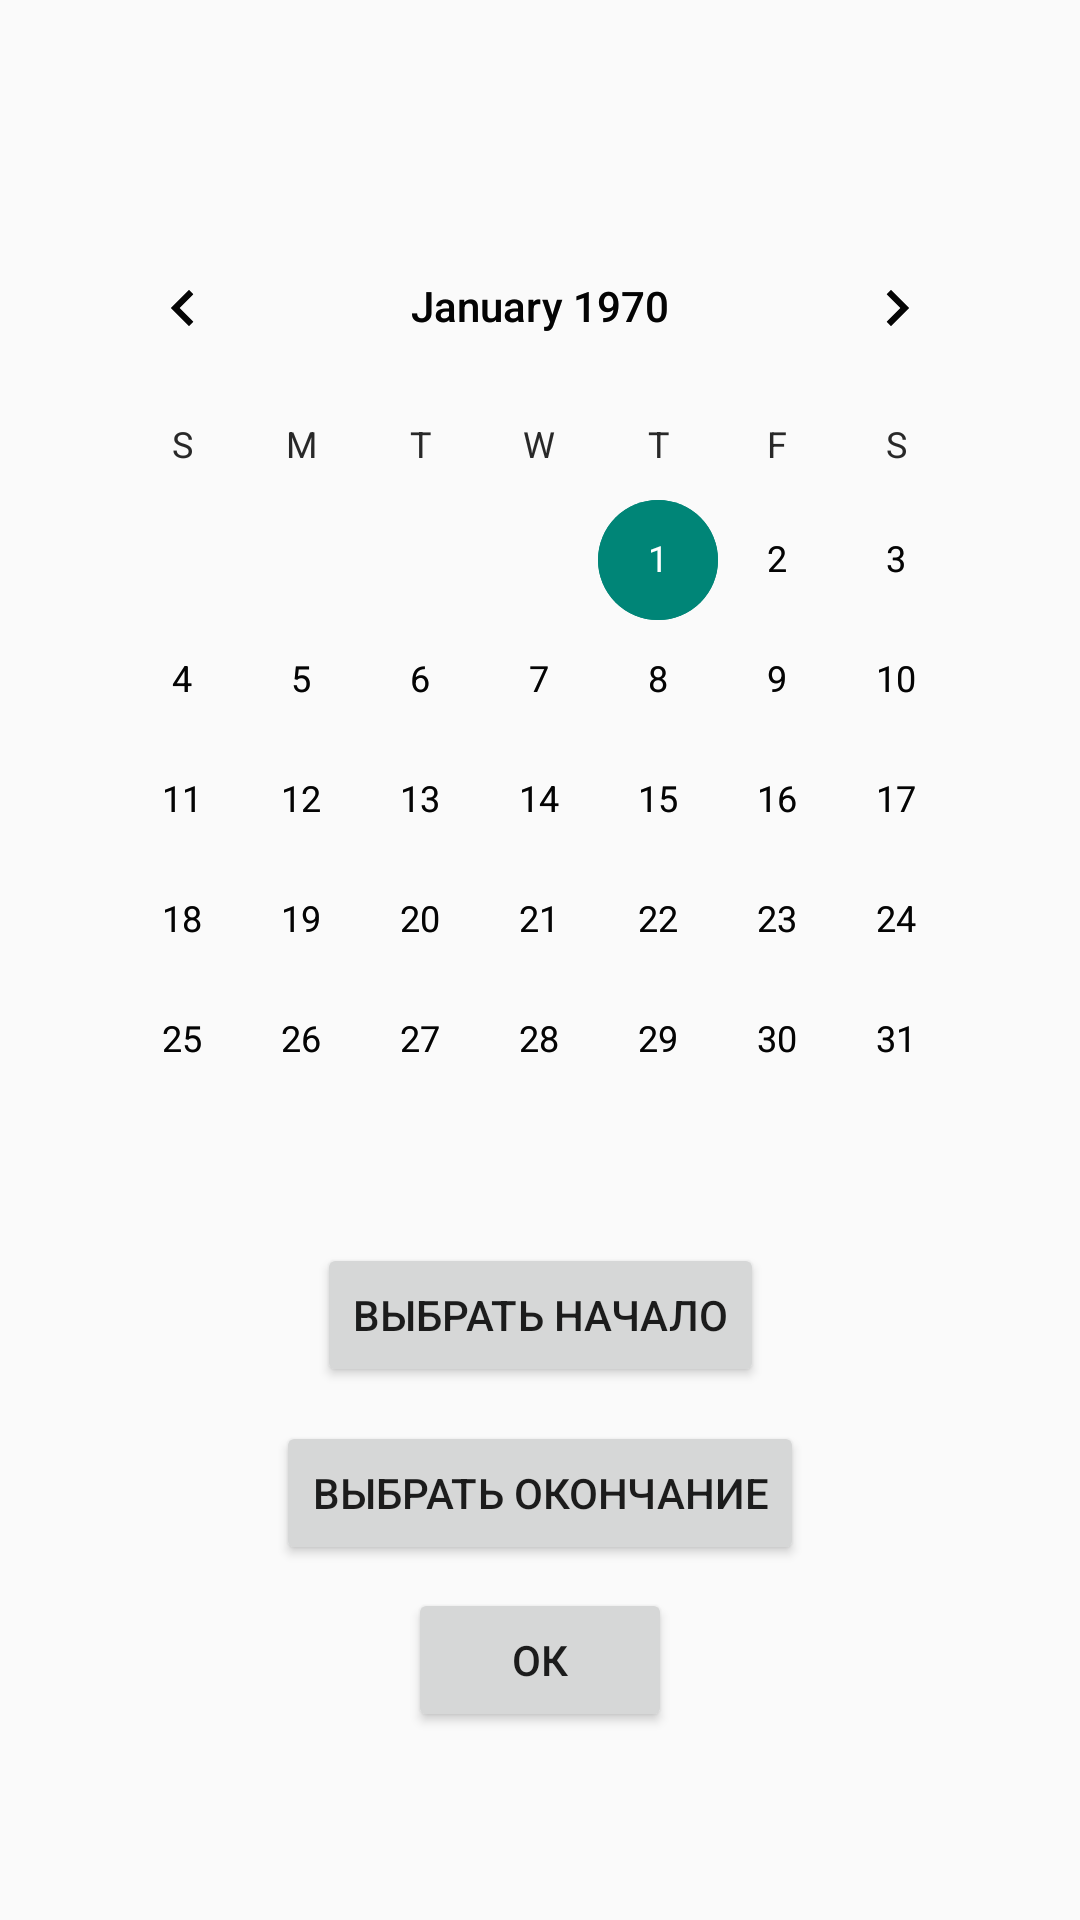

Reconstruct the res/layout file that produces this screen, plus the resources it refers to.
<!-- AndroidManifest.xml: application theme Theme.AppCompat.Light.NoActionBar -->
<!-- res/layout/activity_tasks.xml -->
<?xml version="1.0" encoding="utf-8"?>
<androidx.constraintlayout.widget.ConstraintLayout xmlns:android="http://schemas.android.com/apk/res/android"
    xmlns:app="http://schemas.android.com/apk/res-auto"
    xmlns:tools="http://schemas.android.com/tools"
    android:layout_width="match_parent"
    android:layout_height="match_parent"
    tools:context=".TasksActivity">

    <CalendarView
        android:id="@+id/start"
        android:layout_width="318dp"
        android:layout_height="296dp"
        app:layout_constraintBottom_toBottomOf="parent"
        app:layout_constraintEnd_toEndOf="parent"
        app:layout_constraintHorizontal_bias="0.5"
        app:layout_constraintHorizontal_weight="1"
        app:layout_constraintStart_toStartOf="parent"
        app:layout_constraintTop_toTopOf="parent"
        app:layout_constraintVertical_bias="0.2" />

    <CalendarView
        android:id="@+id/end"
        android:layout_width="318dp"
        android:layout_height="296dp"
        app:layout_constraintBottom_toBottomOf="parent"
        app:layout_constraintEnd_toEndOf="parent"
        app:layout_constraintHorizontal_bias="0.5"
        app:layout_constraintStart_toStartOf="parent"
        app:layout_constraintTop_toTopOf="parent"
        app:layout_constraintVertical_bias="0.2"
        app:layout_constraintVertical_weight="1" />

    <Button
        android:id="@+id/ok"
        android:layout_width="wrap_content"
        android:layout_height="wrap_content"
        android:layout_marginBottom="4dp"
        android:text="@string/ok"
        app:layout_constraintBottom_toBottomOf="parent"
        app:layout_constraintEnd_toEndOf="parent"
        app:layout_constraintHorizontal_bias="0.5"
        app:layout_constraintStart_toStartOf="parent"
        app:layout_constraintTop_toTopOf="parent"
        app:layout_constraintVertical_bias="0.9"
        app:layout_constraintVertical_weight="1" />

    <Button
        android:id="@+id/selectStart"
        android:layout_width="wrap_content"
        android:layout_height="wrap_content"
        android:text="@string/selectStart"
        app:layout_constraintBottom_toBottomOf="parent"
        app:layout_constraintEnd_toEndOf="parent"
        app:layout_constraintHorizontal_bias="0.5"
        app:layout_constraintStart_toStartOf="parent"
        app:layout_constraintTop_toTopOf="parent"
        app:layout_constraintVertical_bias="0.7" />

    <Button
        android:id="@+id/selectEnd"
        android:layout_width="wrap_content"
        android:layout_height="wrap_content"
        android:text="@string/selectEnd"
        app:layout_constraintBottom_toBottomOf="parent"
        app:layout_constraintEnd_toEndOf="parent"
        app:layout_constraintHorizontal_bias="0.5"
        app:layout_constraintStart_toStartOf="parent"
        app:layout_constraintTop_toTopOf="parent"
        app:layout_constraintVertical_bias="0.8" />

</androidx.constraintlayout.widget.ConstraintLayout>
<!-- resources referenced by this layout -->
<resources>
  <string name="ok">ОК</string>
  <string name="selectEnd">Выбрать окончание</string>
  <string name="selectStart">Выбрать начало</string>
</resources>
